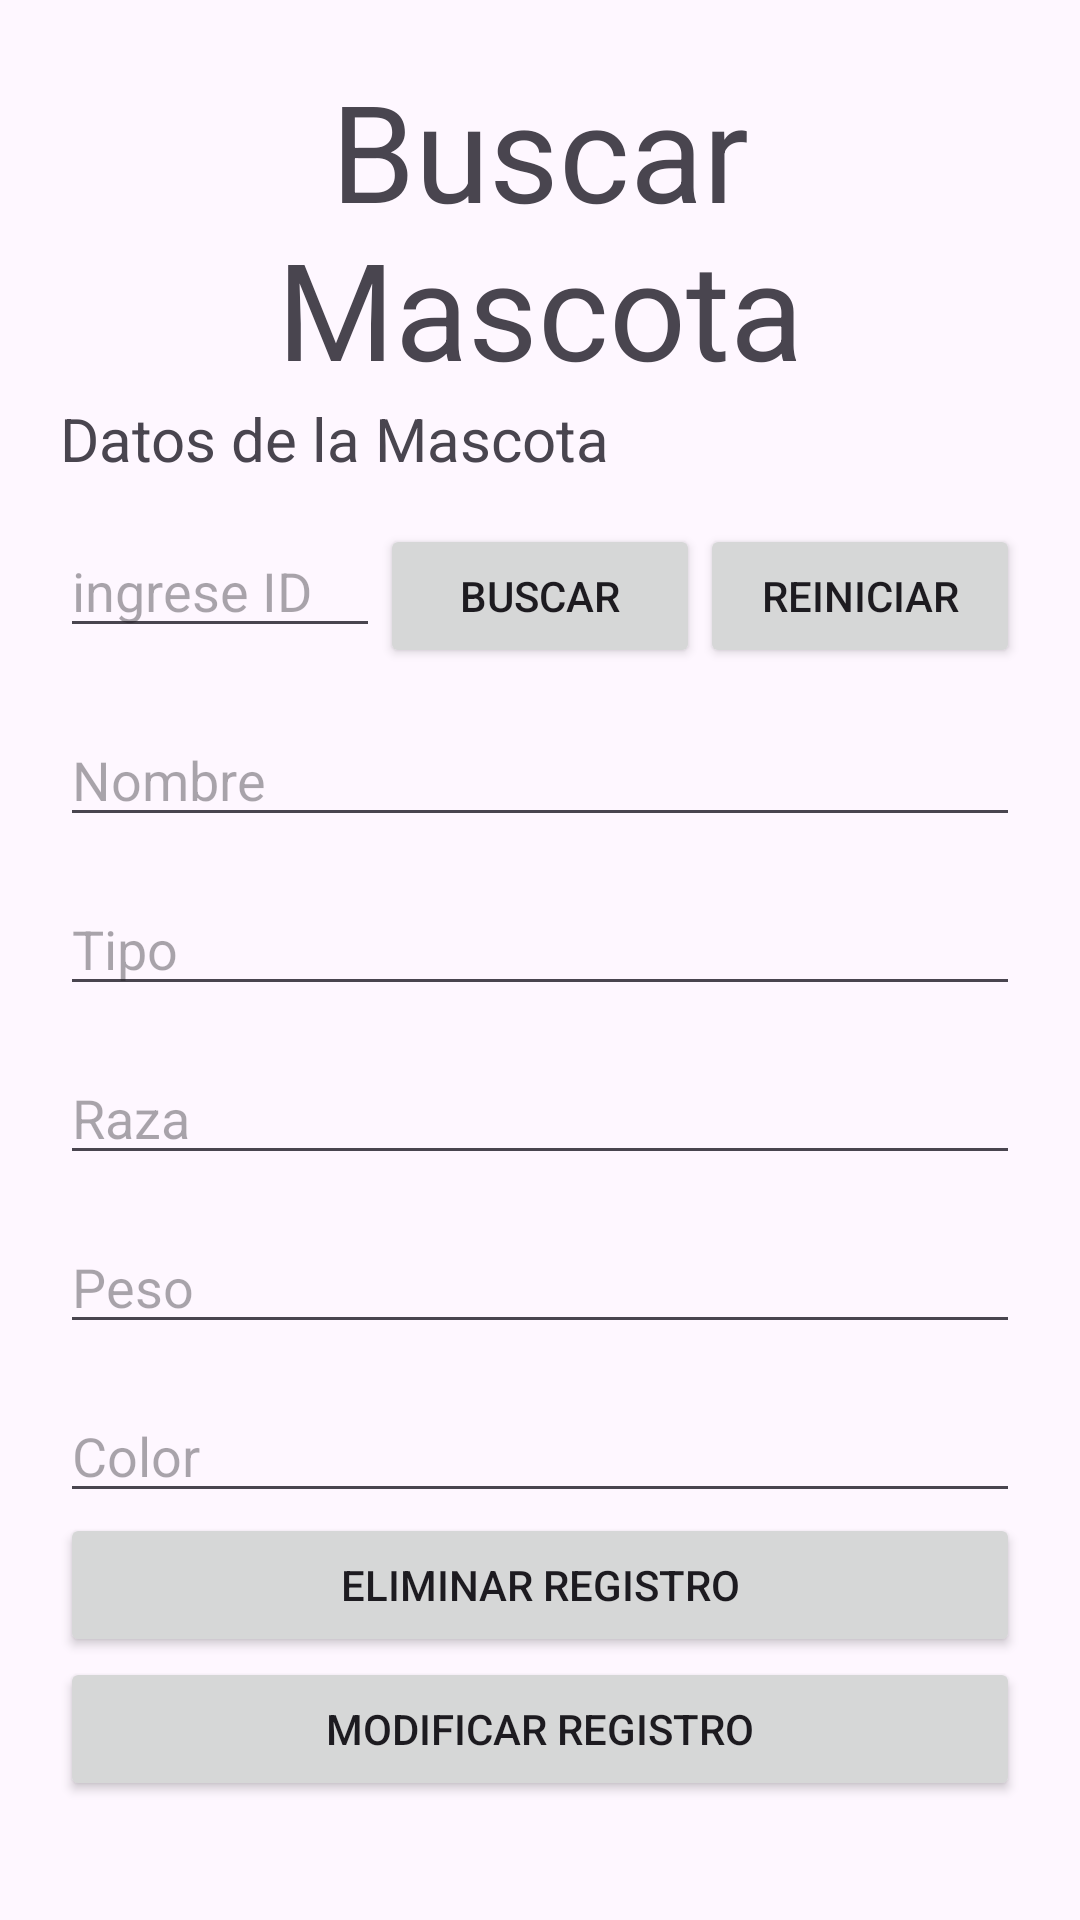

Android layout source for this screen:
<!-- AndroidManifest.xml: application theme Theme.Veterinaria -->
<!-- res/layout/activity_buscar_mascota.xml -->
<?xml version="1.0" encoding="utf-8"?>
<LinearLayout xmlns:android="http://schemas.android.com/apk/res/android"
    xmlns:app="http://schemas.android.com/apk/res-auto"
    xmlns:tools="http://schemas.android.com/tools"
    android:layout_width="match_parent"
    android:layout_height="match_parent"
    android:orientation="vertical"
    tools:context=".RegistrarMascota"
    android:padding="20dp"
    >

    <TextView
        android:layout_width="match_parent"
        android:layout_height="wrap_content"
        android:text="Buscar Mascota"
        android:textAlignment="center"
        android:textSize="@dimen/Size_titulo"/>

    <TextView
        android:layout_width="match_parent"
        android:layout_height="wrap_content"
        android:text="Datos de la Mascota"
        android:textSize="20dp"/>

    <LinearLayout
        android:layout_width="match_parent"
        android:layout_height="wrap_content"
        android:layout_marginTop="15dp"
        android:orientation="horizontal">

        <EditText
            android:id="@+id/etIdMascota"
            android:layout_width="0dp"
            android:layout_weight="1"
            android:layout_height="wrap_content"
            android:hint="ingrese ID"/>

        <Button
            android:id="@+id/btnBusquedaMascota"
            android:layout_weight="1"
            android:layout_width="0dp"
            android:layout_height="wrap_content"
            android:text="Buscar"/>

        <Button
            android:id="@+id/btnReiniciarMascota"
            android:layout_weight="1"
            android:layout_width="0dp"
            android:layout_height="wrap_content"
            android:text="Reiniciar"/>




    </LinearLayout>



    <EditText
        android:layout_marginTop="15dp"
        android:id="@+id/etBuscarNombreMascota"
        android:layout_width="match_parent"
        android:layout_height="wrap_content"
        android:hint="Nombre"
        />

    <EditText
        android:layout_marginTop="15dp"
        android:id="@+id/etBuscarTipoMascota"
        android:layout_width="match_parent"
        android:layout_height="wrap_content"
        android:hint="Tipo"/>


    <EditText
        android:layout_marginTop="15dp"
        android:id="@+id/etBuscarRazaMascota"
        android:layout_width="match_parent"
        android:layout_height="wrap_content"
        android:hint="Raza"/>

    <EditText
        android:layout_marginTop="15dp"
        android:id="@+id/etBuscarPesoMascota"
        android:layout_width="match_parent"
        android:layout_height="wrap_content"
        android:hint="Peso"
        />


    <EditText
        android:layout_marginTop="15dp"
        android:id="@+id/etBuscarColorMascota"
        android:layout_width="match_parent"
        android:layout_height="wrap_content"
        android:hint="Color"/>


    <Button
        android:id="@+id/btEliminarRegistroMascota"
        android:layout_width="match_parent"
        android:layout_height="wrap_content"
        android:text="Eliminar registro"
        />
    <Button
        android:id="@+id/btnModificarRegistroMascota"
        android:layout_width="match_parent"
        android:layout_height="wrap_content"
        android:text="Modificar registro"
        />

</LinearLayout>
<!-- resources referenced by this layout -->
<resources>
  <dimen name="Size_titulo">45dp</dimen>
  <style name="Theme.Veterinaria" parent="Base.Theme.Veterinaria" />
  <style name="Base.Theme.Veterinaria" parent="Theme.Material3.DayNight.NoActionBar">
          
          
      </style>
</resources>
